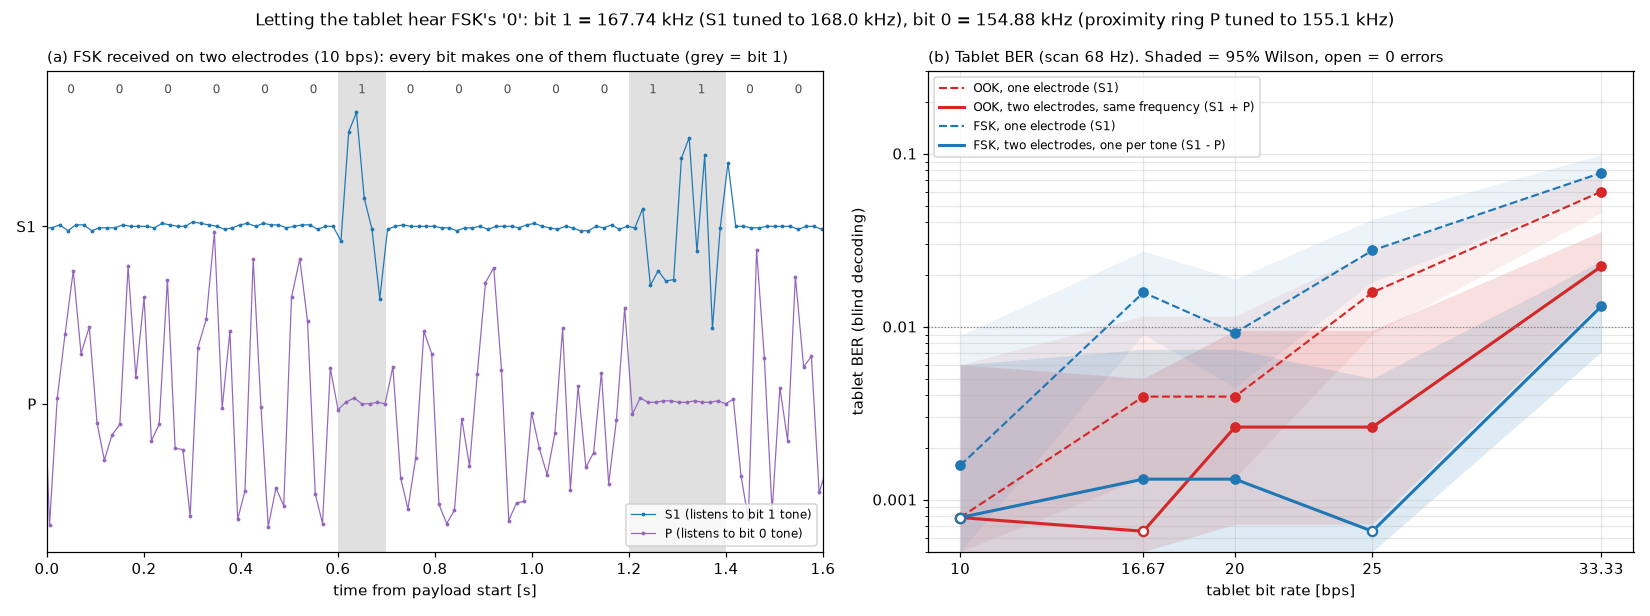

Values plotted in this chart, from the file beside it:
mode, receiver, bps, samples_per_bit, errors, bits, feature
ook2, single, 10.0, 6.81, 0, 635, single_absdev
ook2, single, 16.67, 4.1, 3, 762, single_absdev
ook2, single, 20.0, 3.39, 3, 762, single_absdev
ook2, single, 25.0, 2.71, 12, 762, single_absdev
ook2, single, 33.33, 2.03, 46, 762, single_absdev
ook2, dual, 10.0, 6.81, 0, 635, dual_absdev
ook2, dual, 16.67, 4.1, 0, 762, dual_absdev
ook2, dual, 20.0, 3.39, 2, 762, dual_absdev
ook2, dual, 25.0, 2.71, 2, 762, dual_absdev
ook2, dual, 33.33, 2.03, 17, 762, dual_absdev
fsk2, single, 10.0, 6.83, 1, 635, single_absdev
fsk2, single, 16.67, 4.11, 12, 762, single_absdev
fsk2, single, 20.0, 3.44, 7, 762, single_absdev
fsk2, single, 25.0, 2.73, 21, 762, single_absdev
fsk2, single, 33.33, 2.05, 59, 762, single_absdev
fsk2, dual, 10.0, 6.83, 0, 635, dual_absdev
fsk2, dual, 16.67, 4.11, 1, 762, dual_absdev
fsk2, dual, 20.0, 3.44, 1, 762, dual_absdev
fsk2, dual, 25.0, 2.73, 0, 762, dual_absdev
fsk2, dual, 33.33, 2.05, 10, 762, dual_absdev
